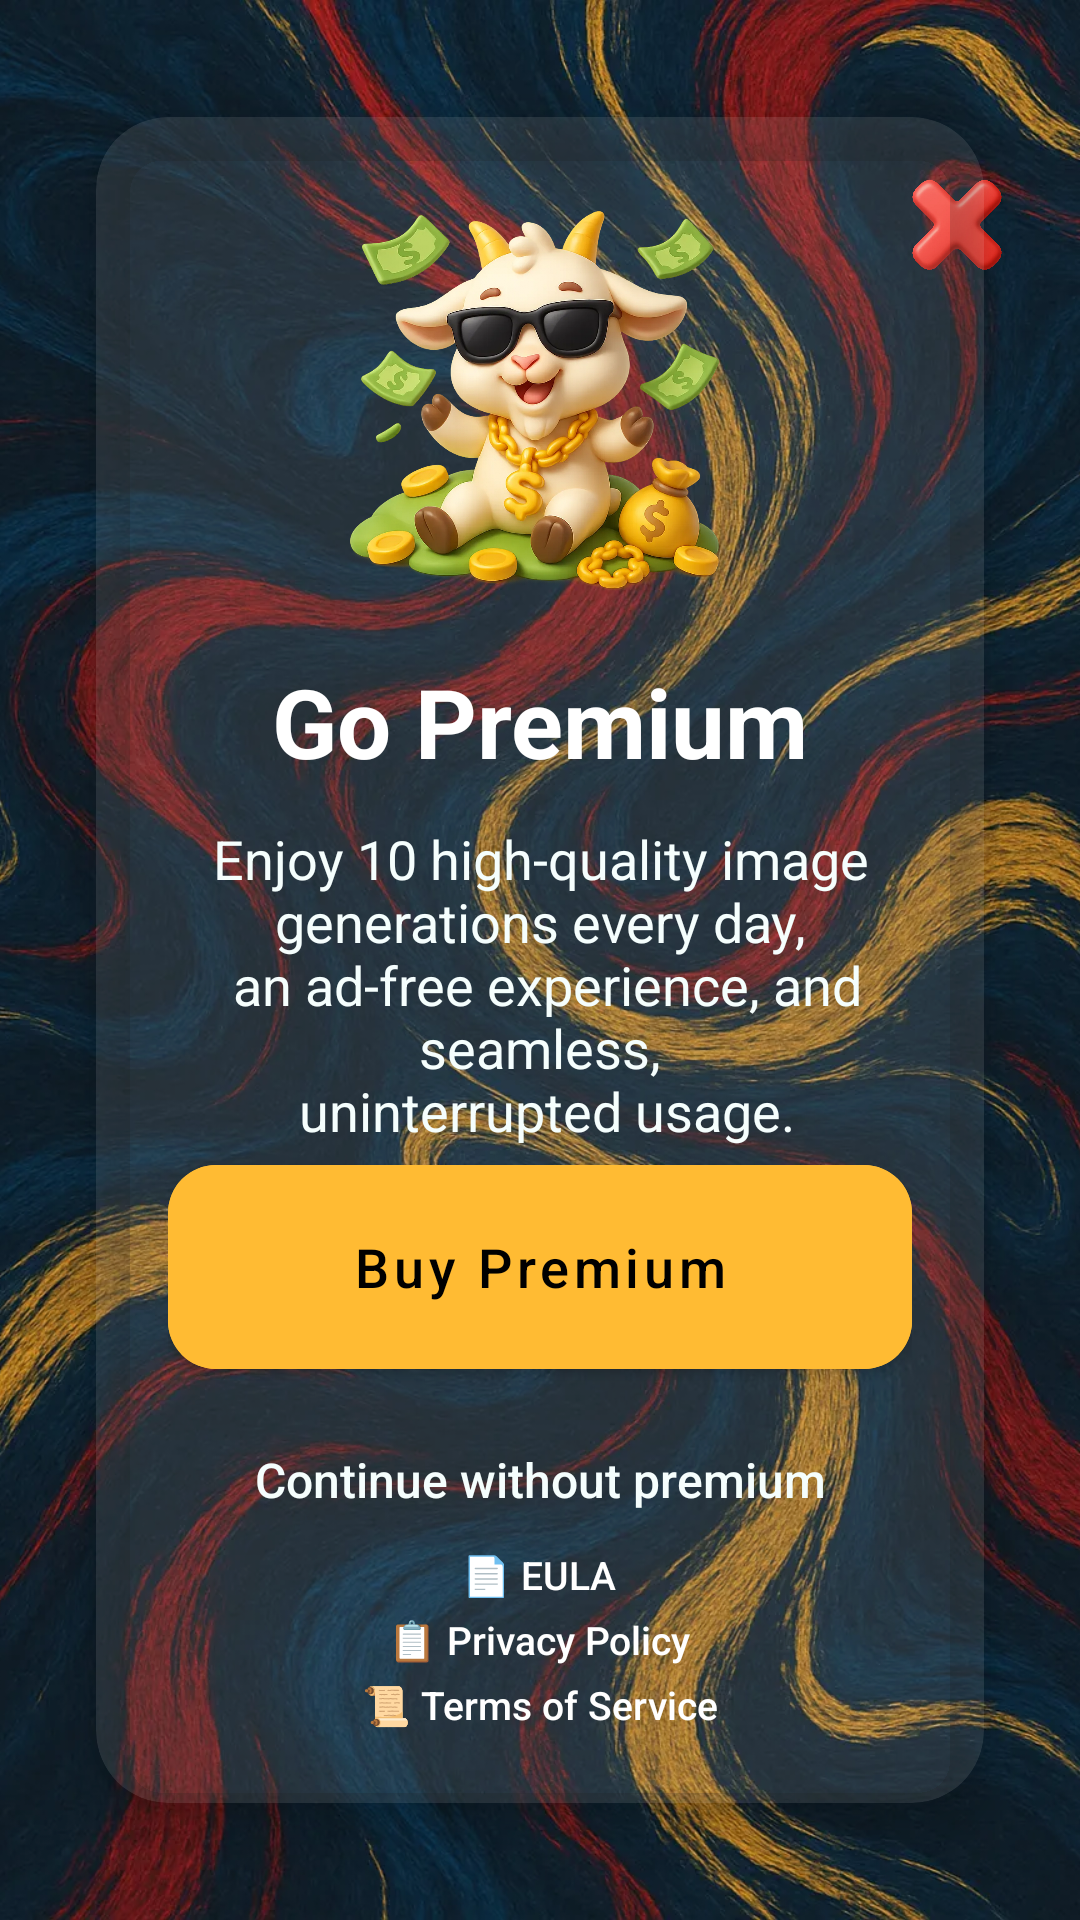

The Android layout XML behind this screen, and the referenced resources:
<!-- AndroidManifest.xml: application theme Theme.WallPrompt -->
<!-- res/layout/activity_premium.xml -->
<?xml version="1.0" encoding="utf-8"?>
<androidx.constraintlayout.widget.ConstraintLayout
    xmlns:android="http://schemas.android.com/apk/res/android"
    xmlns:app="http://schemas.android.com/apk/res-auto"
    android:layout_width="match_parent"
    android:layout_height="match_parent">

    
    <ImageView
        android:id="@+id/backgroundImage"
        android:layout_width="match_parent"
        android:layout_height="match_parent"
        android:contentDescription="@string/premium_icon"
        android:scaleType="centerCrop"
        android:src="@drawable/bg_premium" />

    
    <ImageView
        android:id="@+id/closeButton"
        android:layout_width="50dp"
        android:layout_height="50dp"
        android:layout_marginEnd="16dp"
        android:layout_marginTop="50dp"
        android:padding="6dp"
        android:background="?attr/selectableItemBackgroundBorderless"
        android:src="@drawable/close"
        android:contentDescription="@string/close"
        app:layout_constraintTop_toTopOf="parent"
        app:layout_constraintEnd_toEndOf="parent"/>

    
    <androidx.cardview.widget.CardView
        android:layout_width="match_parent"
        android:layout_height="wrap_content"
        android:layout_margin="32dp"
        app:cardCornerRadius="24dp"
        app:cardElevation="8dp"
        app:cardBackgroundColor="#1AFFFFFF"
        app:layout_constraintTop_toTopOf="parent"
        app:layout_constraintBottom_toBottomOf="parent"
        app:layout_constraintStart_toStartOf="parent"
        app:layout_constraintEnd_toEndOf="parent">

        <androidx.constraintlayout.widget.ConstraintLayout
            android:layout_width="match_parent"
            android:layout_height="wrap_content"
            android:padding="24dp">

            
            <ImageView
                android:id="@+id/premiumIcon"
                android:layout_width="140dp"
                android:layout_height="140dp"
                android:src="@drawable/premium"
                android:contentDescription="@string/premium_icon"
                app:layout_constraintTop_toTopOf="parent"
                app:layout_constraintStart_toStartOf="parent"
                app:layout_constraintEnd_toEndOf="parent" />

            
            <TextView
                android:id="@+id/titleText"
                android:layout_width="0dp"
                android:layout_height="wrap_content"
                android:text="@string/go_premium"
                android:textSize="32sp"
                android:textColor="#FFFFFF"
                android:textStyle="bold"
                android:gravity="center"
                app:layout_constraintTop_toBottomOf="@id/premiumIcon"
                app:layout_constraintStart_toStartOf="parent"
                app:layout_constraintEnd_toEndOf="parent"
                android:layout_marginTop="16dp"/>

            
            <TextView
                android:id="@+id/descText"
                android:layout_width="0dp"
                android:layout_height="wrap_content"
                android:text="@string/unlock_unlimited_generations_ad_free_experience_nand_seemless_usage"
                android:textColor="#F5FEFD"
                android:gravity="center"
                android:textSize="18sp"
                app:layout_constraintTop_toBottomOf="@id/titleText"
                app:layout_constraintStart_toStartOf="parent"
                app:layout_constraintEnd_toEndOf="parent"
                android:layout_marginTop="12dp"
                android:layout_marginBottom="24dp"/>

            
            <com.google.android.material.button.MaterialButton
                android:id="@+id/buyButton"
                android:layout_width="0dp"
                android:layout_height="80dp"
                android:text="@string/buy_premium"
                android:textAllCaps="false"
                android:textSize="18sp"
                style="@style/Widget.MaterialComponents.Button"
                android:backgroundTint="#FFBB33"
                android:textColor="@color/black"
                app:cornerRadius="16dp"
                app:layout_constraintTop_toBottomOf="@id/descText"
                app:layout_constraintStart_toStartOf="parent"
                app:layout_constraintEnd_toEndOf="parent"/>

            
            <TextView
                android:id="@+id/skipText"
                android:layout_width="wrap_content"
                android:layout_height="wrap_content"
                android:focusable="true"
                android:text="@string/continue_without_premium"
                android:textColor="#F5FEFD"
                android:textSize="16sp"
                android:layout_marginTop="20dp"
                android:clickable="true"
                android:fontFamily="sans-serif-medium"
                app:layout_constraintTop_toBottomOf="@id/buyButton"
                app:layout_constraintStart_toStartOf="parent"
                app:layout_constraintEnd_toEndOf="parent"/>

            
            <LinearLayout
                android:id="@+id/legalLinksColumn"
                android:layout_width="wrap_content"
                android:layout_height="wrap_content"
                android:orientation="vertical"
                android:layout_marginTop="8dp"
                app:layout_constraintTop_toBottomOf="@id/skipText"
                app:layout_constraintStart_toStartOf="parent"
                app:layout_constraintEnd_toEndOf="parent">

                <TextView
                    android:id="@+id/eulaLink"
                    android:layout_width="wrap_content"
                    android:layout_height="wrap_content"
                    android:text="@string/eula"
                    android:textSize="13sp"
                    android:textColor="@android:color/white"
                    android:clickable="true"
                    android:focusable="true"
                    android:fontFamily="sans-serif-medium"
                    android:layout_marginTop="4dp"
                    android:layout_gravity="center"
                    android:autoLink="none" />

                <TextView
                    android:id="@+id/privacyLink"
                    android:layout_width="wrap_content"
                    android:layout_height="wrap_content"
                    android:text="@string/privacy_policy"
                    android:textSize="13sp"
                    android:textColor="@android:color/white"
                    android:clickable="true"
                    android:focusable="true"
                    android:fontFamily="sans-serif-medium"
                    android:layout_marginTop="4dp"
                    android:layout_gravity="center"
                    android:autoLink="none" />

                <TextView
                    android:id="@+id/termsLink"
                    android:layout_width="wrap_content"
                    android:layout_height="wrap_content"
                    android:text="@string/terms_of_service"
                    android:textSize="13sp"
                    android:textColor="@android:color/white"
                    android:clickable="true"
                    android:focusable="true"
                    android:fontFamily="sans-serif-medium"
                    android:layout_marginTop="4dp"
                    android:layout_gravity="center"
                    android:autoLink="none" />
            </LinearLayout>

        </androidx.constraintlayout.widget.ConstraintLayout>
    </androidx.cardview.widget.CardView>

</androidx.constraintlayout.widget.ConstraintLayout>
<!-- resources referenced by this layout -->
<resources>
  <!-- drawable bg_premium: webp bitmap (drawable, 200046 bytes) -->
  <!-- drawable close: webp bitmap (drawable, 83340 bytes) -->
  <!-- drawable premium: webp bitmap (drawable, 201650 bytes) -->
  <string name="buy_premium">Buy Premium</string>
  <string name="close">Close</string>
  <string name="continue_without_premium">Continue without premium</string>
  <string name="eula">📄 EULA</string>
  <string name="go_premium">Go Premium</string>
  <string name="premium_icon">Premium Icon</string>
  <string name="privacy_policy">📋 Privacy Policy</string>
  <string name="terms_of_service">📜 Terms of Service</string>
  <string name="unlock_unlimited_generations_ad_free_experience_nand_seemless_usage">Enjoy 10 high-quality image generations every day,\n an ad-free experience, and seamless,\n uninterrupted usage.</string>
  <style name="Theme.WallPrompt" parent="Theme.MaterialComponents.DayNight.NoActionBar">
          
          <item name="android:statusBarColor">#F6EAD9</item>
      </style>
  <!-- not gathered from this repository: default colours our renderer supplied (Android Studio template values) -->
  <color name="black">#FF000000</color>
</resources>
